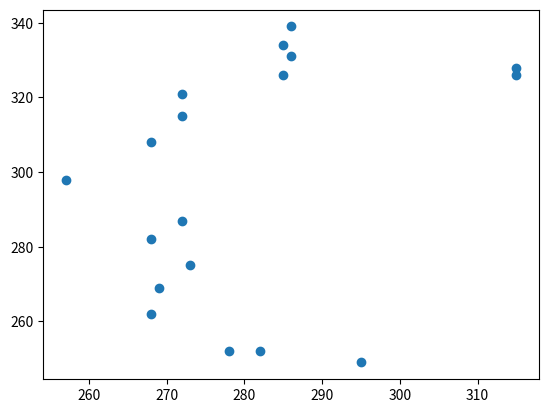

This figure's Python source:
import matplotlib.pyplot as plt
import numpy as np

arr = [(286, 339),
       (285, 334),
       (286, 331),
       (315, 328),
       (315, 326),
       (285, 326),
       (272, 321),
       (272, 315),
       (268, 308),
       (257, 298),
       (272, 287),
       (268, 282),
       (273, 275),
       (269, 269),
       (268, 262),
       (278, 252),
       (282, 252),
       (295, 249)]

x = np.array([])
y = np.array([])

for i in arr:
    print(i)
    x = np.append(x, i[0])
    y = np.append(y, i[1])

# x = np.array([5, 7, 8, 7, 2, 17, 2, 9, 4, 11, 12, 9, 6])
# y = np.array([99, 86, 87, 88, 111, 86, 103, 87, 94, 78, 77, 85, 86])

plt.scatter(x, y)
plt.show()
